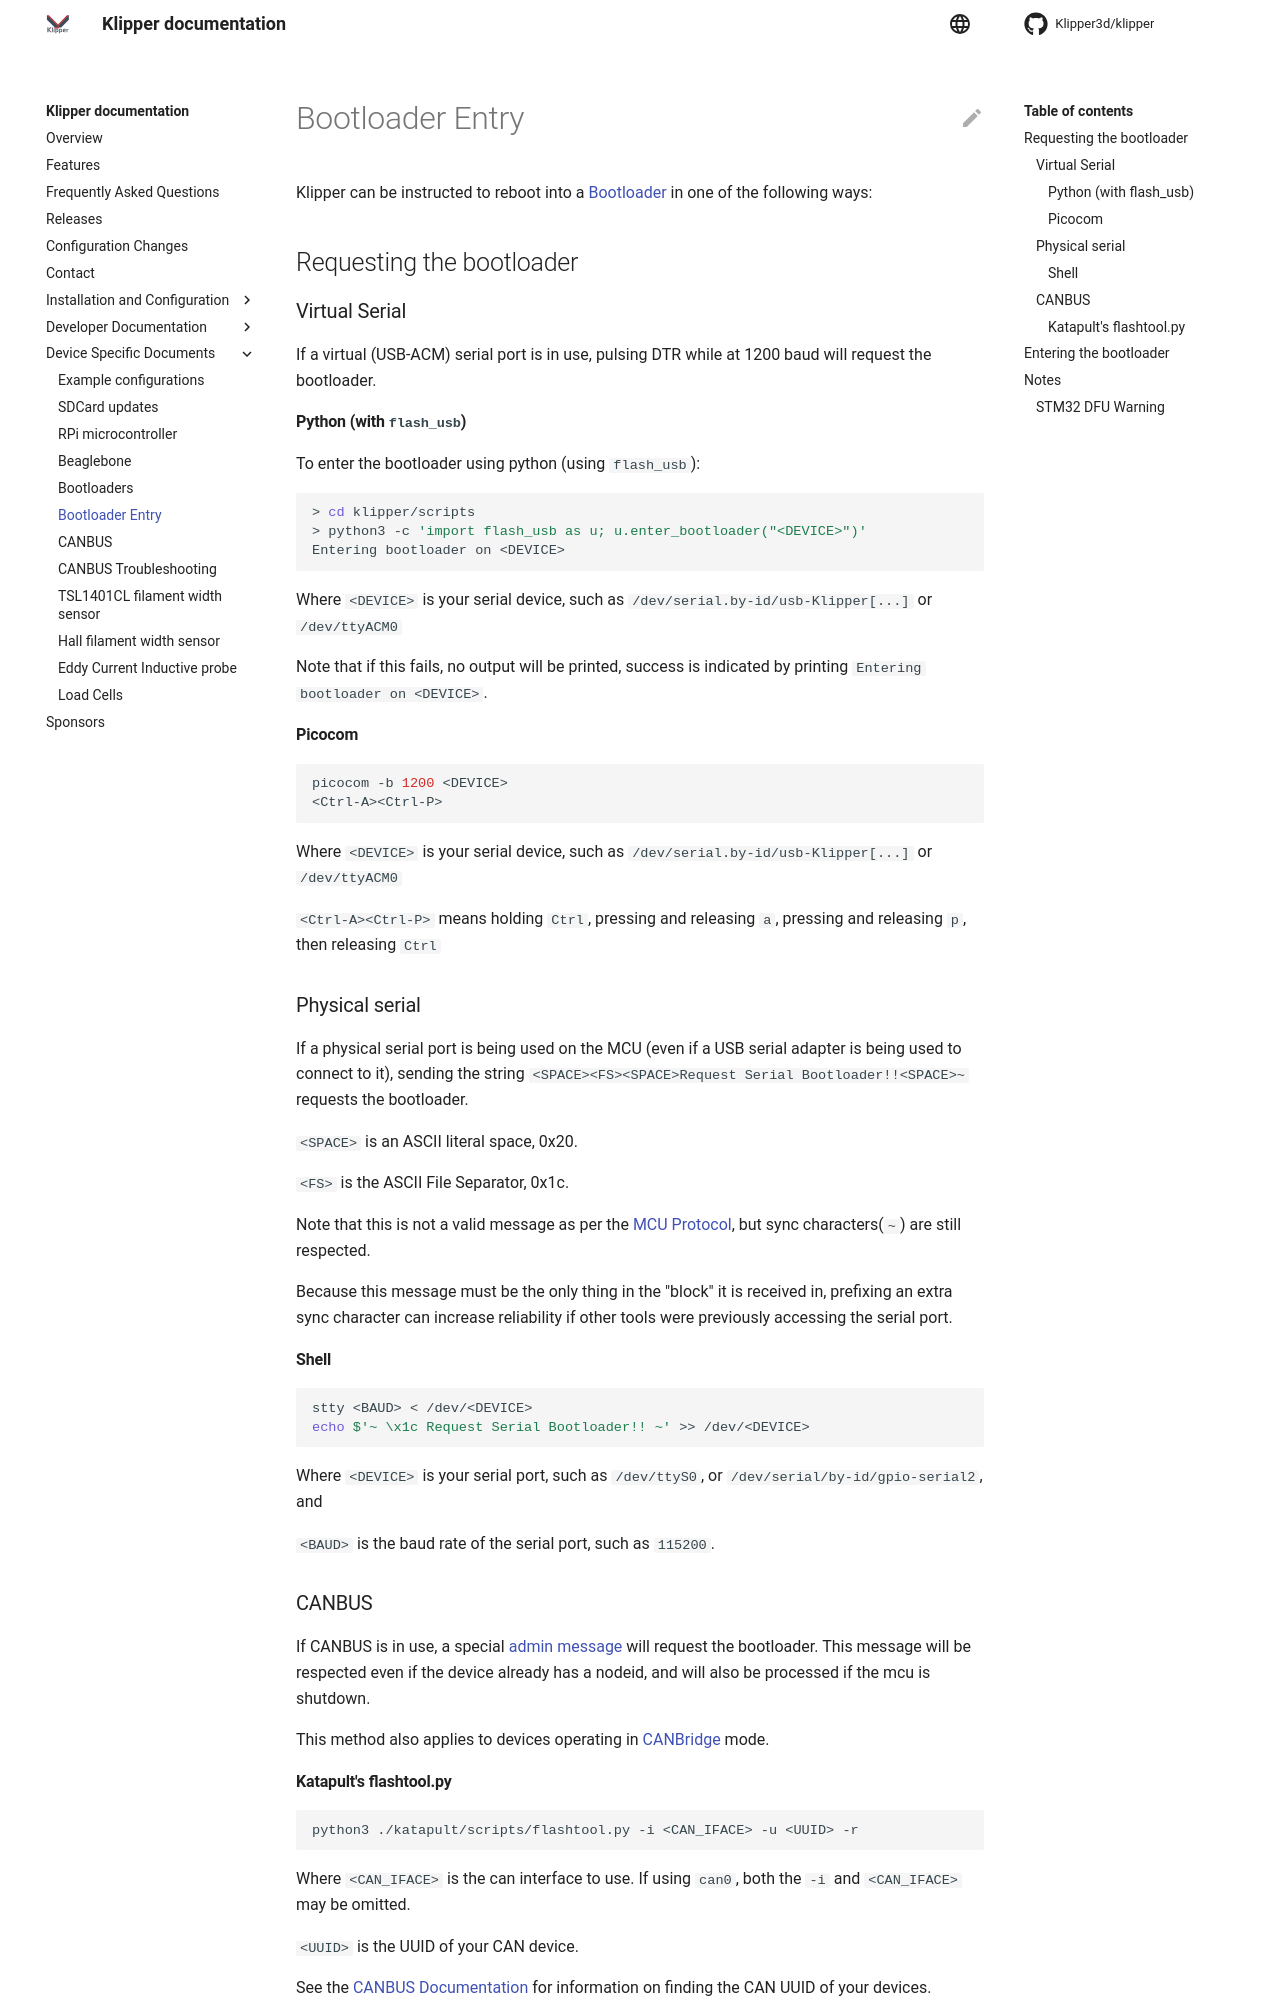

repository: TheJoshW/klipper · page: Bootloader_Entry.html · generator: mkdocs

# Bootloader Entry

Klipper can be instructed to reboot into a [Bootloader](Bootloaders.md) in one
of the following ways:

## Requesting the bootloader

### Virtual Serial

If a virtual (USB-ACM) serial port is in use, pulsing DTR while at 1200 baud
will request the bootloader.

#### Python (with `flash_usb`)

To enter the bootloader using python (using `flash_usb`):

```shell
> cd klipper/scripts
> python3 -c 'import flash_usb as u; u.enter_bootloader("<DEVICE>")'
Entering bootloader on <DEVICE>
```

Where `<DEVICE>` is your serial device, such as
`/dev/serial.by-id/usb-Klipper[...]` or `/dev/ttyACM0`

Note that if this fails, no output will be printed, success is indicated by
printing `Entering bootloader on <DEVICE>`.

#### Picocom

```shell
picocom -b 1200 <DEVICE>
<Ctrl-A><Ctrl-P>
```

Where `<DEVICE>` is your serial device, such as
`/dev/serial.by-id/usb-Klipper[...]` or `/dev/ttyACM0`

`<Ctrl-A><Ctrl-P>` means
holding `Ctrl`, pressing and releasing `a`, pressing and releasing `p`, then
releasing `Ctrl`

### Physical serial

If a physical serial port is being used on the MCU (even if a USB serial adapter
is being used to connect to it), sending the string
`<SPACE><FS><SPACE>Request Serial Bootloader!!<SPACE>~` requests the bootloader.

`<SPACE>` is an ASCII literal space, 0x20.

`<FS>` is the ASCII File Separator,
0x1c.

Note that this is not a valid message as per the
[MCU Protocol](Protocol.md#micro-controller-interface), but sync characters(`~`)
are still respected.

Because this message must be the only thing in the "block"
it is received in, prefixing an extra sync character can increase reliability if
other tools were previously accessing the serial port.

#### Shell

```shell
stty <BAUD> < /dev/<DEVICE>
echo $'~ \x1c Request Serial Bootloader!! ~' >> /dev/<DEVICE>
```

Where `<DEVICE>` is your serial port, such as `/dev/ttyS0`, or
`/dev/serial/by-id/gpio-serial2`, and

`<BAUD>` is the baud rate of the serial
port, such as `115200`.

### CANBUS

If CANBUS is in use, a special
[admin message](CANBUS_protocol.md#admin-messages) will request the bootloader.
This message will be respected even if the device already has a nodeid, and will
also be processed if the mcu is shutdown.

This method also applies to devices operating in
[CANBridge](CANBUS.md#usb-to-can-bus-bridge-mode) mode.
